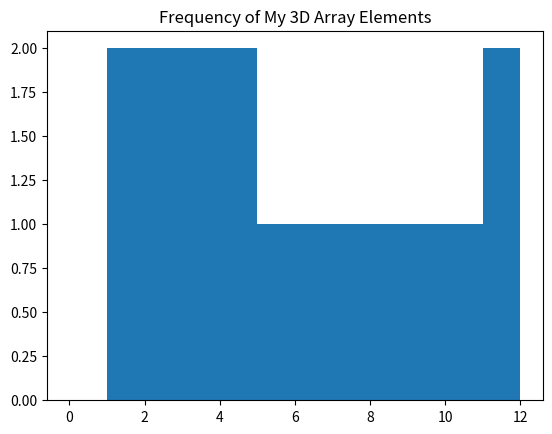

Python code for this plot:
# Import `numpy` as `np`
import numpy as np
import matplotlib.pyplot as plt

# Initialize your array
my_3d_array = np.array([[[1,2,3,4], [5,6,7,8]], [[1,2,3,4], [9,10,11,12]]], dtype=np.int64)

# Pass the array to `np.histogram()`
# Specify the number of bins
print(np.histogram(my_3d_array, bins=range(0,13)))

# Construct the histogram with a flattened 3d array and a range of bins
plt.hist(my_3d_array.ravel(), bins=range(0,13))

# Add a title to the plot
plt.title('Frequency of My 3D Array Elements')

# Show the plot
plt.show()
